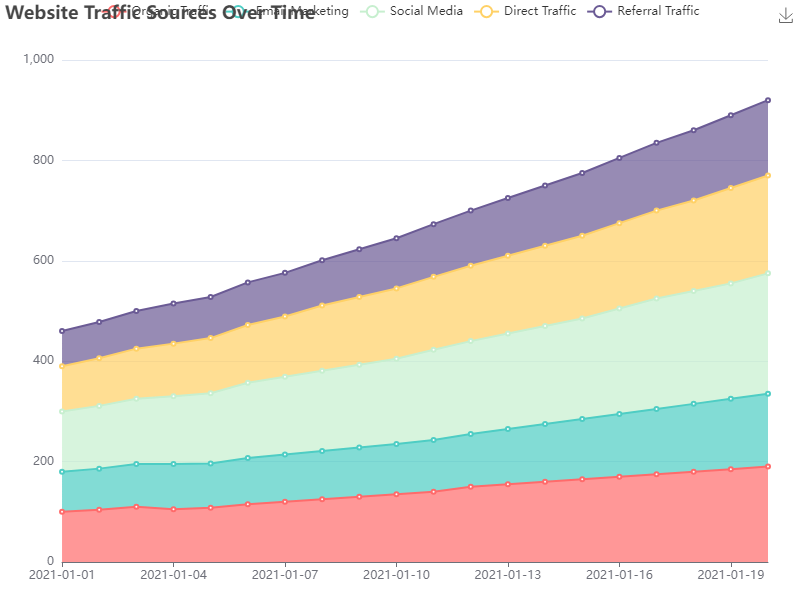

The data file committed next to this chart (first rows):
Date, Organic Traffic, Email Marketing, Social Media, Direct Traffic, Referral Traffic
2021-01-01, 100, 80, 120, 90, 70
2021-01-02, 104, 82, 125, 95, 72
2021-01-03, 110, 85, 130, 100, 75
2021-01-04, 105, 90, 135, 105, 80
2021-01-05, 108, 88, 140, 110, 82
2021-01-06, 115, 92, 150, 115, 85
2021-01-07, 120, 94, 155, 120, 87
2021-01-08, 125, 96, 160, 130, 90
2021-01-09, 130, 98, 165, 135, 95
2021-01-10, 135, 100, 170, 140, 100
2021-01-11, 140, 103, 180, 145, 105
2021-01-12, 150, 105, 185, 150, 110
2021-01-13, 155, 110, 190, 155, 115
2021-01-14, 160, 115, 195, 160, 120
2021-01-15, 165, 120, 200, 165, 125
2021-01-16, 170, 125, 210, 170, 130
2021-01-17, 175, 130, 220, 175, 135
2021-01-18, 180, 135, 225, 180, 140
2021-01-19, 185, 140, 230, 190, 145
2021-01-20, 190, 145, 240, 195, 150
